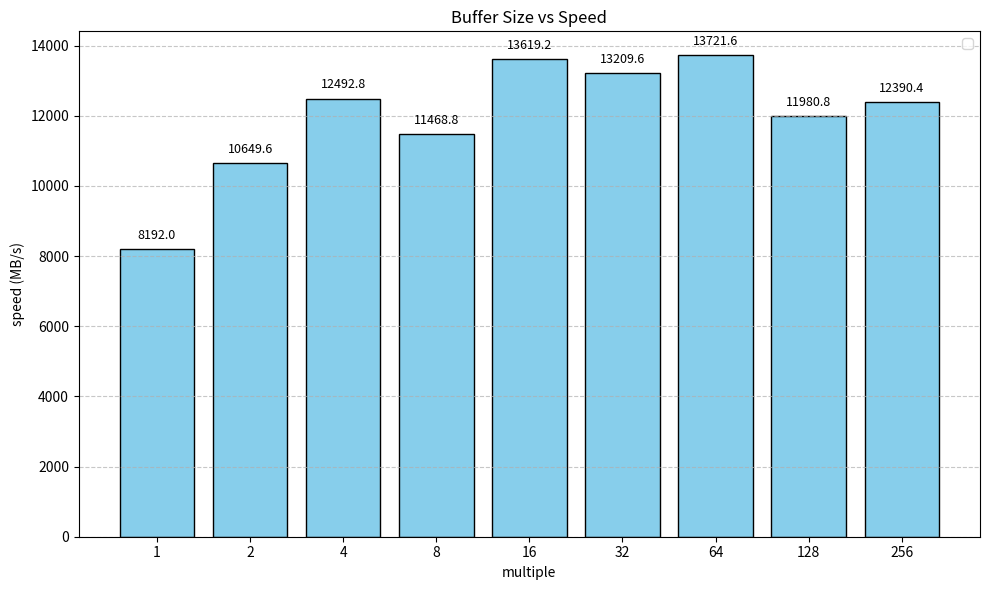

This figure's Python source:
import numpy as np
import matplotlib.pyplot as plt

# 测试数据
multipliers = [1, 2, 4, 8, 16, 32, 64, 128, 256]
buffer_sizes = [4096 * m for m in multipliers]
speeds = [8192, 10649.6, 12492.8, 11468.8, 13619.2, 13209.6, 13721.6, 11980.8, 12390.4]  # MB/s

# 绘制柱状图
plt.figure(figsize=(10, 6))
bars = plt.bar([str(m) for m in multipliers], speeds, color='skyblue', edgecolor='black')
plt.xlabel('multiple')
plt.ylabel('speed (MB/s)')
plt.title('Buffer Size vs Speed')
plt.grid(True, axis='y', linestyle='--', alpha=0.7)
plt.legend()

# 在柱子上标注速度值
for bar, speed in zip(bars, speeds):
    plt.text(bar.get_x() + bar.get_width() / 2, speed + 200, f'{speed:.1f}', 
             ha='center', va='bottom', fontsize=9)

plt.tight_layout()
plt.show()